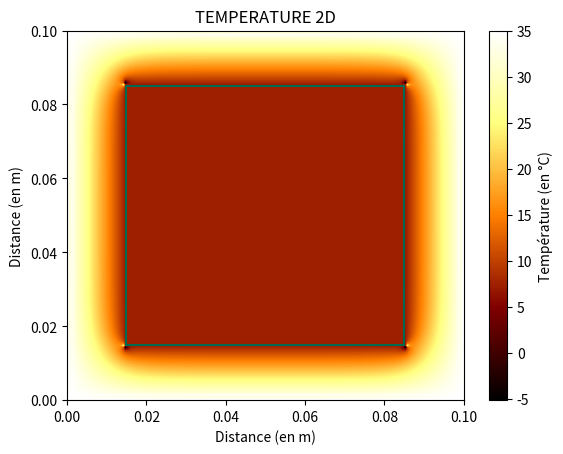

The matplotlib source for this figure:
# -*- coding: utf-8 -*-
"""
Created on Thu Sep 23 16:33:37 2021

[redacted]
"""

import numpy as np
from numpy.linalg import inv
import matplotlib.pyplot as plt
import time


########################### D E F I N I T I O N S #######################

def f(x):  # la fonction définissant U[0], la température sur la barre à t = 0
    return abs(100 * np.sin(x / 2) + 20)


def matrice_AB(r, taille_mat):  # calcul des deux matrices carrées A et B pour le calcul de récurrence du modèle
    # On ne les calcule qu'une fois pour réduire considérablement les calculs répétitifs inutiles

    A = np.zeros((taille_mat - 2, taille_mat - 2))  # A et B sont des matrices initialement nulles
    B = np.zeros((taille_mat - 2, taille_mat - 2))  # qu'en fonction de nlignes, ncolonnes utilisé à la fin
    # il faut fix le -2
    for i in range(taille_mat - 2):
        for j in range(taille_mat - 2):
            if i == j:
                A[i][j] = 2 + 2 * r
                B[i][j] = 2 - 2 * r
            elif (j == i + 1) or (i == j + 1):
                A[i][j] = -r
                B[i][j] = r
    return A, B


def init(T_int, T_ext, taille_mat):  # initialisation de la matrice U

    M = np.full((taille_mat, taille_mat), T_int, dtype=float)  # On impose T_int partout
    M[0], M[-1], M[:, 0], M[:, -1] = T_ext, T_ext, T_ext, T_ext  # puis on impose T_ext à l'extérieur de la boîte, donc aux extrémités de la matrice

    return M


def calcul_U_t_suivant(U, T_int, taille_mat, E, A, B, λ_int, profondeur, r):  # calcule la matrice de la température U au temps suivant

    flux_tot = 0
    for y in range(1, taille_mat - 1):  # balayage de t à t+1/2 : on étudie les lignes

        if E - 1 <= y <= taille_mat - E:  # on étudie le cas où on est au middle

            invA = inv(A[:E - 2, :E - 2])
            invAxB = np.dot(invA, B[:E - 2, :E - 2])

            U[y, :E] = calc_U(U[y, :E], invA, invAxB, r)
            U[y, taille_mat - E:] = calc_U(U[y, taille_mat - E:], invA, invAxB, r)

            flux_tot += profondeur * pas_spatial * λ_int * (U[y, taille_mat - E + 1] - T_int)  # Flux à droite
            flux_tot += profondeur * pas_spatial * λ_int * (U[y, E - 1] - T_int)  # Flux à gauche

        else:
            invA = inv(A)
            invAxB = np.dot(invA, B)

            U[y] = calc_U(U[y], invA, invAxB, r)  # calc_U(matrice 1D, CL1, CL2)

    for x in range(1, taille_mat - 1):  # balayage de t+1/2 à t+1 : on étudie les colonnes

        if E - 1 <= x <= taille_mat - E:
            invA = inv(A[:E - 2, :E - 2])
            invAxB = np.dot(invA, B[:E - 2, :E - 2])

            U[:E, x] = calc_U(U[:E, x], invA, invAxB, r)
            U[taille_mat - E:, x] = calc_U(U[taille_mat - E:, x], invA, invAxB, r)

            flux_tot += profondeur * pas_spatial * λ_int * (U[E + 1, x] - T_int)  # Flux en haut
            flux_tot += profondeur * pas_spatial * λ_int * (U[taille_mat - E - 1, x] - T_int)  # Flux en bas

        else:
            invA = inv(A)
            invAxB = np.dot(invA, B)

            U[:, x] = calc_U(U[:, x], invA, invAxB, r)

    T_int += pas_temporel * flux_tot / C_int
    U[E:taille_mat - E, E:taille_mat - E] = T_int
    return T_int


def l(a, b, c, d):
    print(len(a), len(b), len(c), len(d))


def calc_U(barre, invA, invAxB, r):  # T0 (resp.T1): température extérieure gauche (resp. droite)
    longueur = len(barre[1:-1])  # longueur de la barre où l'on change la température

    ### CALCUL DE b ###
    b = np.zeros(longueur)  # ne contiens pas les extrémités : 2 cases en moins

    b[0] = 2 * r * barre[0]
    b[-1] = 2 * r * barre[-1]  # on a mis 2r au lieu d'ajouter bjplus1 [longueur - 1] = r * U[longueur + 1, t]

    barre[1:-1] = np.dot(invAxB, barre[1:-1]) + np.dot(invA, b)  # application de la formule de récurrence
    return barre


########################### A F F E C T A T I O N S #######################

pas_spatial = 1/2 * 10 ** -3  # (en m)
pas_temporel = 100  # (en s)

L = 0.5/5  # longueur de la boîte (en m)
temps_de_sim = 3000  # Temps de la simulation (en s)
epaisseur = 0.15/10  # son épaisseur (en m)

E = int(epaisseur / pas_spatial)  # conversion de l'épaisseur en nombre de points sur la matrice
taille_mat = int(L / pas_spatial)  # correspond au nombre de lignes (= nb colonnes)

N_profondeur = E * 100  # nombre de mesures de la profondeur de la boîte pour négliger les effets de bords

''' ########## POUR UN ORGANE ##########
ρ = 0.550/5.4 #masse volumique de l'organe (poumon gauche: 0.550kg/5.4L)
λ = 0.60 #conductivité thermique de l'eau à 298 K (25 °C)
c = 4.1855*10**3 #capacité thermique massique de l'eau, on assimile l'organe à de l'eau
'''

ρ = 715  # masse volumique du Chêne pédonculé (matériau de la boîte) en kg/L
λ = 0.16  # W/m/K conductivité thermique du bois de chêne à 298 K (25 °C)
c = 2385  # J.kg/K capacité thermique massique du bois de chêne (source: https://www.thermoconcept-sarl.com/base-de-donnees-chaleur-specifique-ou-capacite-thermique/)


ρ_int, λ_int, c_int = 1004, 0.025, 1005  # mass vol, cond. th. et cap. th du système à l'intérieur de la boite
C_int = c_int * ρ_int * (L - 2 * epaisseur)**2 * 100 * epaisseur


alpha = λ / (ρ * c)  # coefficient de diffusivité

r = alpha * pas_temporel / pas_spatial ** 2  # constante utilisée dans le calcul des matrices A et B pour la récurrence

A, B = matrice_AB(r, taille_mat)

T_ext = 35
T_int = 7

########################### D E B U T  D U  P R O G R A M M E #######################
t = time.time()
U = init(T_int, T_ext, taille_mat)

nb_diterations = int(temps_de_sim / pas_temporel)  # (en s)

for i in range(nb_diterations):  # on calcule U avec n itérations
    T_int = calcul_U_t_suivant(U, T_int, taille_mat, E, A, B, λ, N_profondeur, r)
    print("Please wait, Graph is loading...")  # Pour savoir où on en est
    print("▓" * int(29 * ((i + 1) / nb_diterations)) + "░" * (29 - int(29 * ((i + 1) / nb_diterations))))
    print(" " * 13 + str(int(100 * (i + 1) / nb_diterations)) + "%" + "" * 13, '\n\n')


plt.xlabel("Distance (en m)")
plt.ylabel("Distance (en m)")
plt.title('TEMPERATURE 2D')

image = plt.imshow(U, extent=[0, L, 0, L], cmap='afmhot', aspect='auto', animated=True)

cb = plt.colorbar()
cb.set_label("Température (en °C)")

print("Temps d'exécution = {} secondes".format(int(time.time() - t)))

plt.plot([epaisseur, L - epaisseur, L - epaisseur, epaisseur, epaisseur], [epaisseur, epaisseur, L - epaisseur, L - epaisseur, epaisseur], color='#006a4e')

plt.show()
